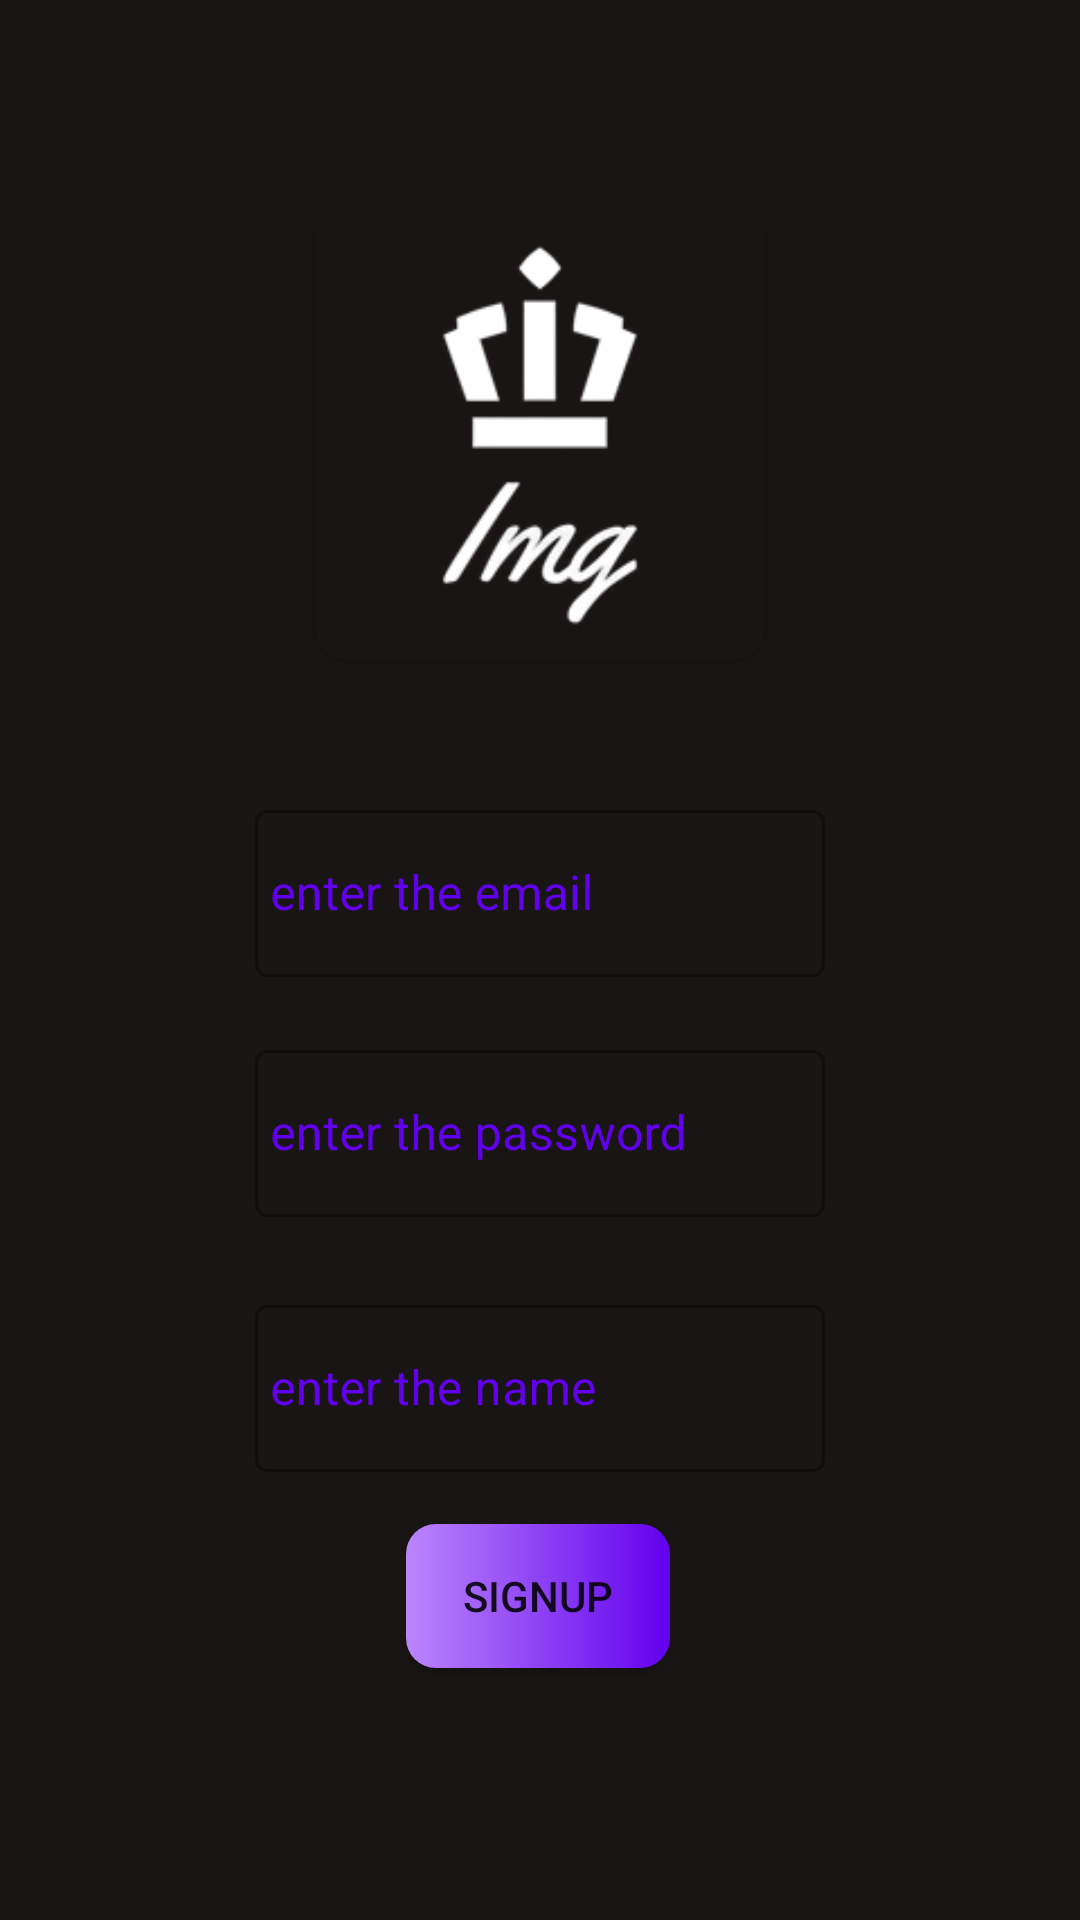

This screen was rendered from an Android layout file. Write that file and the resources it references.
<!-- AndroidManifest.xml: application theme Theme.ImageApplication -->
<!-- res/layout/activity_signuppage.xml -->
<?xml version="1.0" encoding="utf-8"?>
<androidx.constraintlayout.widget.ConstraintLayout xmlns:android="http://schemas.android.com/apk/res/android"
    xmlns:app="http://schemas.android.com/apk/res-auto"
    xmlns:tools="http://schemas.android.com/tools"
    android:layout_width="match_parent"
    android:layout_height="match_parent"
    android:background="@color/black"
    tools:context=".signuppage"
    >

    <ImageView
        android:layout_width="wrap_content"
        android:layout_height="wrap_content"
        android:src="@drawable/ic_baseline_star_half_24"

        app:layout_constraintBottom_toBottomOf="parent"
        app:layout_constraintEnd_toEndOf="parent"
        app:layout_constraintHorizontal_bias="0.958"
        app:layout_constraintStart_toStartOf="parent"
        app:layout_constraintTop_toTopOf="parent"
        app:layout_constraintVertical_bias="0.022"
        app:tint="@color/white" />

    <com.google.android.material.textfield.TextInputLayout

        android:layout_width="wrap_content"
        android:layout_height="wrap_content"

        android:layout_marginBottom="50dp"
        style="@style/Widget.MaterialComponents.TextInputLayout.OutlinedBox"
        app:layout_constraintBottom_toBottomOf="parent"
        app:layout_constraintEnd_toEndOf="parent"
        app:layout_constraintStart_toStartOf="parent"
        app:layout_constraintTop_toTopOf="parent"
        app:layout_constraintVertical_bias="0.5"
        android:textColorHint="@color/purple_500"
        tools:ignore="MissingConstraints">

        <com.google.android.material.textfield.TextInputEditText
            android:id="@+id/emailso"
            android:textColor="@color/white"
            android:layout_width="190dp"
            android:layout_height="wrap_content"
            android:ems="10"
            android:hint="enter the email"
            android:inputType="textEmailAddress"
            android:minHeight="48dp"
            android:paddingLeft="5dp"
            app:layout_constraintBottom_toBottomOf="parent"
            app:layout_constraintEnd_toEndOf="parent"
            app:layout_constraintHorizontal_bias="0.481"
            app:layout_constraintStart_toStartOf="parent"
            app:layout_constraintTop_toTopOf="parent"
            app:layout_constraintVertical_bias="0.4" />
    </com.google.android.material.textfield.TextInputLayout>

    <com.google.android.material.textfield.TextInputLayout

        android:layout_width="wrap_content"
        android:layout_height="wrap_content"
        android:layout_marginTop="110dp"
        android:textColorHint="@color/purple_500"
        style="@style/Widget.MaterialComponents.TextInputLayout.OutlinedBox"
        app:layout_constraintBottom_toBottomOf="parent"
        app:layout_constraintEnd_toEndOf="parent"
        app:layout_constraintStart_toStartOf="parent"
        app:layout_constraintTop_toTopOf="parent"
        app:layout_constraintVertical_bias="0.5"
        tools:ignore="MissingConstraints">

        <com.google.android.material.textfield.TextInputEditText
            android:id="@+id/passwordso"
            android:textColor="@color/white"
            android:layout_width="190dp"
            android:layout_height="wrap_content"
            android:ems="10"
            android:hint="enter the password"
            android:inputType="textEmailAddress"
            android:minHeight="48dp"
            android:paddingLeft="5dp"
            android:password="true"
            app:layout_constraintBottom_toBottomOf="parent"
            app:layout_constraintEnd_toEndOf="parent"
            app:layout_constraintHorizontal_bias="0.481"
            app:layout_constraintStart_toStartOf="parent"
            app:layout_constraintTop_toTopOf="parent"
            app:layout_constraintVertical_bias="0.4" />
    </com.google.android.material.textfield.TextInputLayout>

    <androidx.appcompat.widget.AppCompatButton
        android:id="@+id/signupso"
        android:layout_width="wrap_content"
        android:layout_height="wrap_content"
        android:layout_marginBottom="20dp"
        android:text="signup"
        app:layout_constraintBottom_toBottomOf="parent"
android:background="@drawable/button"
        app:layout_constraintEnd_toEndOf="parent"
        app:layout_constraintHorizontal_bias="0.498"
        app:layout_constraintStart_toStartOf="parent"
        app:layout_constraintTop_toTopOf="parent"
        app:layout_constraintVertical_bias="0.888" />

    <com.google.android.material.textfield.TextInputLayout

        android:layout_width="wrap_content"
        android:layout_height="wrap_content"
        android:layout_marginTop="280dp"
        android:textColorHint="@color/purple_500"
        style="@style/Widget.MaterialComponents.TextInputLayout.OutlinedBox"
        app:layout_constraintBottom_toBottomOf="parent"
        app:layout_constraintEnd_toEndOf="parent"
        app:layout_constraintStart_toStartOf="parent"
        app:layout_constraintTop_toTopOf="parent"
        app:layout_constraintVertical_bias="0.5"
        tools:ignore="MissingConstraints">

        <com.google.android.material.textfield.TextInputEditText
            android:id="@+id/nameso"
            android:textColor="@color/white"
            android:layout_width="190dp"
            android:layout_height="wrap_content"
            android:ems="10"
            android:hint="enter the name"
            android:inputType="textEmailAddress"
            android:minHeight="48dp"
            android:paddingLeft="5dp"
            app:layout_constraintBottom_toBottomOf="parent"
            app:layout_constraintEnd_toEndOf="parent"
            app:layout_constraintHorizontal_bias="0.481"
            app:layout_constraintStart_toStartOf="parent"
            app:layout_constraintTop_toTopOf="parent"
            app:layout_constraintVertical_bias="0.4" />
    </com.google.android.material.textfield.TextInputLayout>
    <androidx.cardview.widget.CardView
        android:layout_width="wrap_content"
        android:layout_height="wrap_content"
        app:cardCornerRadius="10dp"
        android:backgroundTint="@color/black"
        android:layout_marginTop="70dp"
        app:layout_constraintEnd_toEndOf="parent"
        app:layout_constraintStart_toStartOf="parent"
        app:layout_constraintTop_toTopOf="parent"
        tools:ignore="MissingConstraints">
        <ImageView
            android:id="@+id/imageView"
            android:layout_width="150dp"
            android:layout_height="150dp"
            app:layout_constraintBottom_toBottomOf="parent"
            app:layout_constraintEnd_toEndOf="parent"
            android:src="@drawable/dcsoioioi"
            app:layout_constraintHorizontal_bias="0.498"
            app:layout_constraintStart_toStartOf="parent"
            app:layout_constraintTop_toTopOf="parent"
            app:layout_constraintVertical_bias="0.208"
            app:tint="@color/white" />
    </androidx.cardview.widget.CardView>

</androidx.constraintlayout.widget.ConstraintLayout>
<!-- resources referenced by this layout -->
<resources>
  <color name="black">#191515</color>
  <color name="purple_500">#FF6200EE</color>
  <color name="white">#FFFFFFFF</color>
  <!-- drawable button (drawable) -->
  <?xml version="1.0" encoding="utf-8"?>
  <shape xmlns:android="http://schemas.android.com/apk/res/android">
  <gradient android:startColor="@color/purple_200" android:endColor="@color/purple_500"></gradient>
  <corners android:radius="10dp">
  
  </corners>
  </shape>
  <!-- drawable dcsoioioi: png bitmap (drawable-v24, 13334 bytes) -->
  <style name="Theme.ImageApplication" parent="Theme.MaterialComponents.DayNight.DarkActionBar">
          
          <item name="colorPrimary">@color/purple_500</item>
          <item name="colorPrimaryVariant">@color/purple_700</item>
          <item name="colorOnPrimary">@color/white</item>
          
          <item name="colorSecondary">@color/teal_200</item>
          <item name="colorSecondaryVariant">@color/teal_700</item>
          <item name="colorOnSecondary">@color/black</item>
          
          <item name="android:statusBarColor">?attr/colorPrimaryVariant</item>
          
      </style>
  <color name="purple_200">#FFBB86FC</color>
  <color name="purple_700">#FF3700B3</color>
  <color name="teal_200">#FF03DAC5</color>
  <color name="teal_700">#FF018786</color>
</resources>
